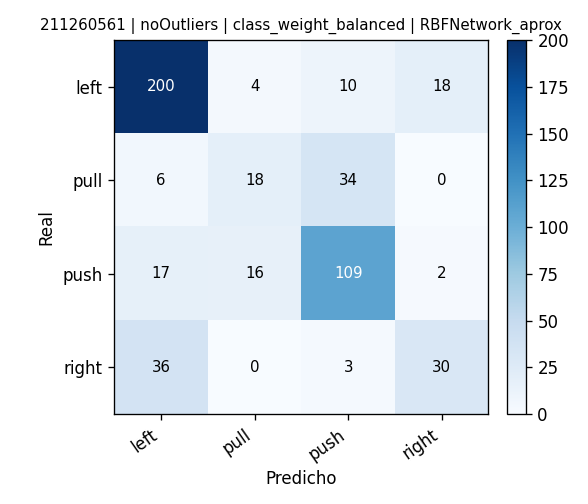

Values plotted in this chart, from the file beside it:
, pred_left, pred_pull, pred_push, pred_right
real_left, 200, 4, 10, 18
real_pull, 6, 18, 34, 0
real_push, 17, 16, 109, 2
real_right, 36, 0, 3, 30
